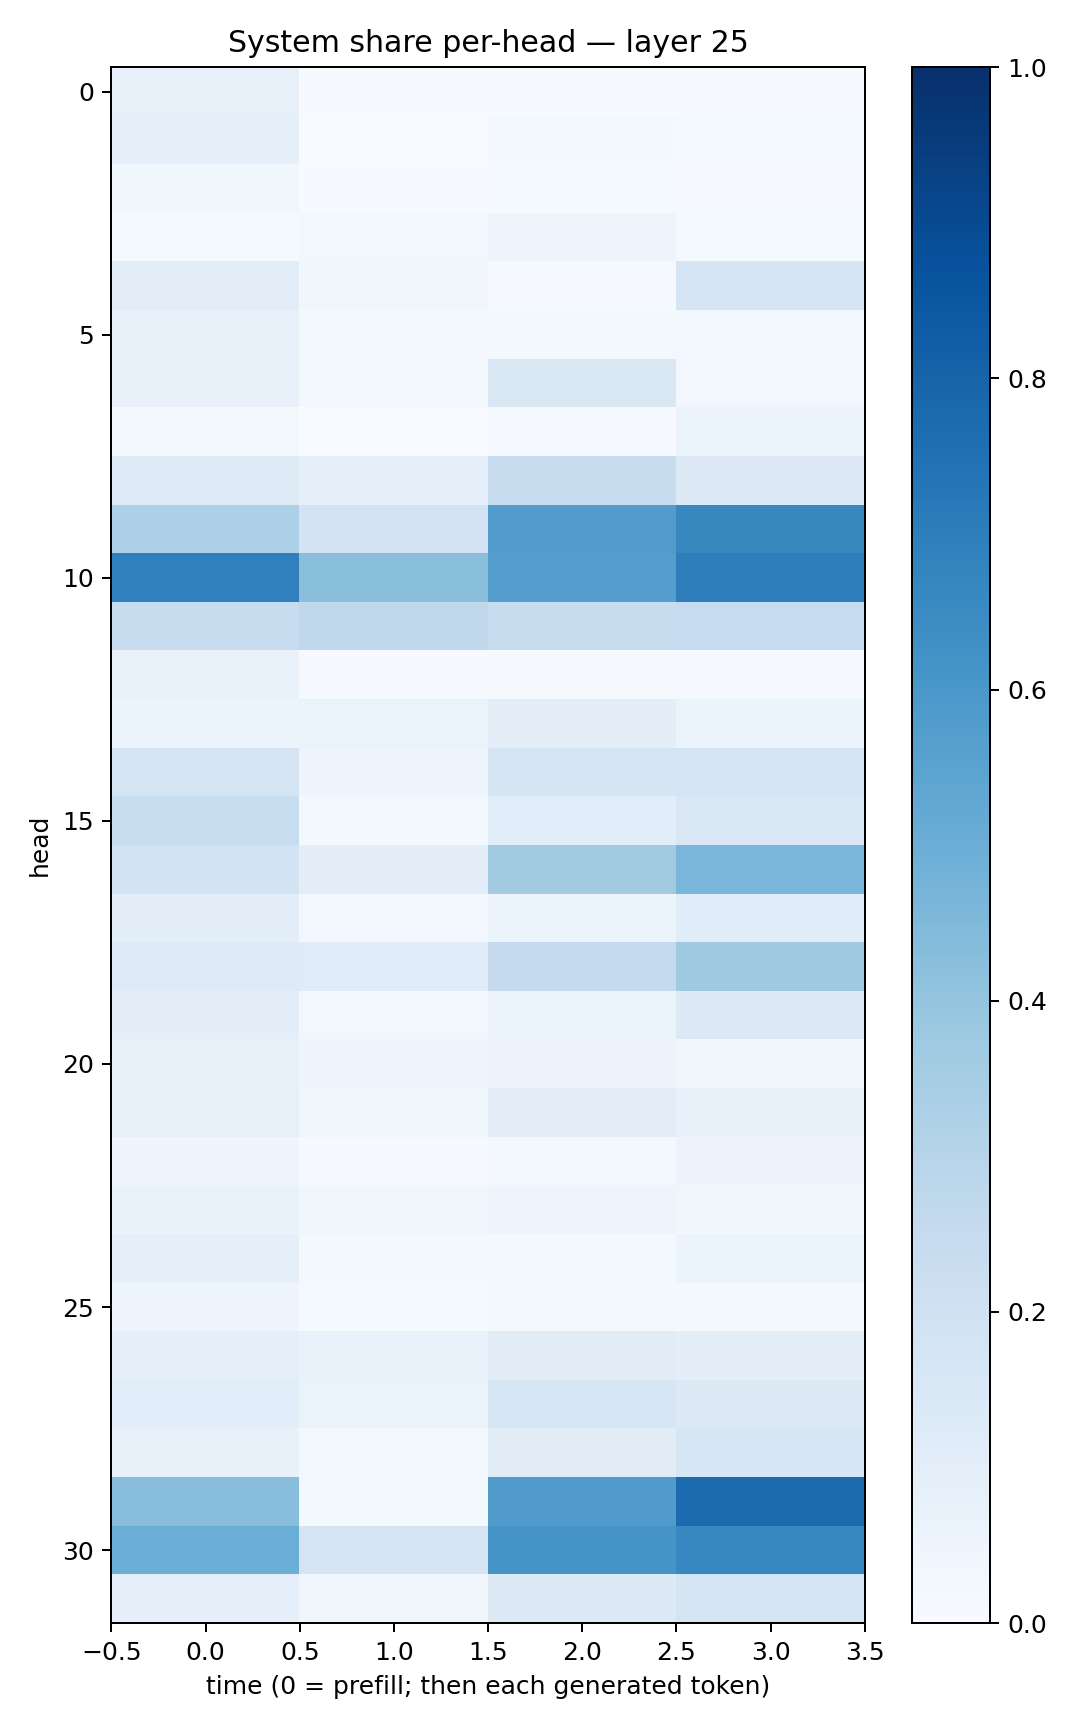

The file beside this chart, header and first rows:
0.07940736, 0.0043598013, 0.0043719052, 0.0068845726
0.08657, 0.003677, 0.02002, 0.01434
0.03756, 0.007322, 0.01476, 0.009539
0.01273, 0.02662, 0.04859, 0.01434
0.1037, 0.03494, 0.008757, 0.1671
0.07896, 0.02191, 0.01921, 0.02718
0.07106, 0.01565, 0.1489, 0.02516
0.01899, 0.003693, 0.006615, 0.06209
0.1229, 0.091, 0.2404, 0.1261
0.3305, 0.1833, 0.5747, 0.6609
0.6879, 0.425, 0.5683, 0.6975
0.2451, 0.2713, 0.2393, 0.2469
0.06978, 0.004746, 0.006218, 0.01123
0.05944, 0.0649, 0.09775, 0.05291
0.1767, 0.0436, 0.1703, 0.1781
0.2343, 0.01845, 0.1073, 0.1486
0.187, 0.09929, 0.3601, 0.4621
0.09814, 0.0287, 0.05335, 0.117
0.1226, 0.1192, 0.2535, 0.368
0.1015, 0.0246, 0.05927, 0.13
0.07186, 0.04872, 0.05729, 0.03218
0.08061, 0.03579, 0.102, 0.07476
0.044, 0.006596, 0.02046, 0.05469
0.06719, 0.03561, 0.05061, 0.03309
0.0898, 0.01866, 0.01677, 0.05213
0.04336, 0.01248, 0.01934, 0.02219
0.08762, 0.06854, 0.1127, 0.09932
0.1078, 0.0656, 0.1601, 0.1301
0.0745, 0.02421, 0.1118, 0.1574
0.4265, 0.01664, 0.5786, 0.7709
0.4964, 0.1749, 0.6107, 0.6673
0.08753, 0.03141, 0.1253, 0.1722
